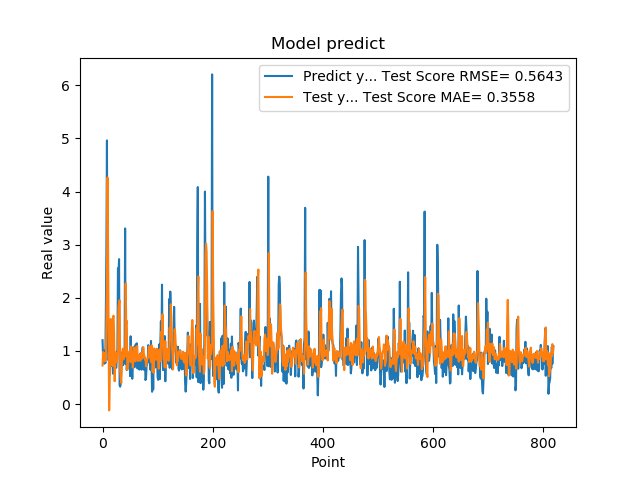

Values plotted in this chart, from the file beside it:
1.201630949974060059e+00, 7.252949219091984201e-01
8.802530169486999512e-01, 9.795466640685317472e-01
8.531429767608642578e-01, 9.506224268673378885e-01
7.591750025749206543e-01, 9.559985586020237625e-01
1.005007982254028320e+00, 8.004650321971320537e-01
7.687720060348510742e-01, 9.005399400459924708e-01
1.740013241767883301e+00, 8.403243168745250236e-01
2.913533687591552734e+00, 1.496737999959139032e+00
4.963075160980224609e+00, 2.259028609559107004e+00
1.471215128898620605e+00, 4.264557198554251194e+00
1.000648975372314453e+00, 3.012560946590333355e+00
8.220189809799194336e-01, 1.496989953689972230e+00
9.362199902534482643e-01, -1.201022814822640394e-01
5.486897230148315430e-01, 3.859910238417520456e-01
1.111255049705505371e+00, 1.325331008523336074e+00
7.148039937019348145e-01, 1.601329068786678356e+00
1.052167057991027832e+00, 1.055902621141619813e+00
8.955980539321898304e-01, 7.927887580020812619e-01
7.769405245780944824e-01, 7.165039232424321725e-01
5.699509978294372559e-01, 1.634518919576651852e+00
8.244060277938842773e-01, 1.663855386806269765e+00
5.800840258598327637e-01, 1.309822623642556305e+00
9.488009810447691761e-01, 4.285064283656536688e-01
7.918390035629272461e-01, 7.444351518923325584e-01
6.937990188598632812e-01, 9.725627826751838123e-01
6.834830045700073242e-01, 8.341794136501508028e-01
9.433320164680479847e-01, 7.877704321669920517e-01
1.032713770866394043e+00, 8.840604219563803490e-01
2.556216001510620117e+00, 9.743035333017955324e-01
2.464895963668823242e+00, 1.834231867335017752e+00
2.728049993515014204e+00, 1.894490688851038884e+00
3.558506965637206476e-01, 1.952923643200067616e+00
3.262020051479339600e-01, 6.246250107637305593e-01
3.781589865684509277e-01, 4.818301464712495541e-01
6.306380033493041992e-01, 3.971515234210183376e-01
8.854129910469055176e-01, 7.518334122900980354e-01
9.743152856826782227e-01, 9.917144293313382430e-01
7.307389974594116211e-01, 1.042397597101140327e+00
9.521890282630921520e-01, 8.401811539686794283e-01
1.011654973030090332e+00, 9.630494994174554346e-01
7.643579840660095215e-01, 9.922566085340454034e-01
3.306220054626464844e+00, 8.958792929330456900e-01
7.543110251426696777e-01, 2.267203577677140647e+00
1.409499049186706321e+00, 1.514618391886969562e+00
6.401469707489013672e-01, 1.564400948565241034e+00
8.640019893646240234e-01, 6.456676400636074398e-01
8.469420075416564941e-01, 6.889549254251510213e-01
7.976629734039306641e-01, 8.434713421341371031e-01
9.555831551551821068e-01, 8.193490702780634738e-01
9.546210169792175293e-01, 9.935308213171908376e-01
5.251880288124084473e-01, 9.686075967085218119e-01
1.275226235389709695e+00, 7.908382421011915797e-01
8.355640172958374023e-01, 1.083808008172755022e+00
7.640249729156494141e-01, 9.109952399031547854e-01
4.752210080623626154e-01, 8.563437703548197888e-01
7.414129972457885742e-01, 6.876007100600906030e-01
1.069700956344604492e+00, 8.427369418135562951e-01
7.892770171165466309e-01, 1.057566270632524397e+00
6.914690136909484863e-01, 9.493866765163594401e-01
7.093830108642578125e-01, 8.102851844007222804e-01
1.115731000900268555e+00, 8.045108280977359971e-01
... 759 more rows
